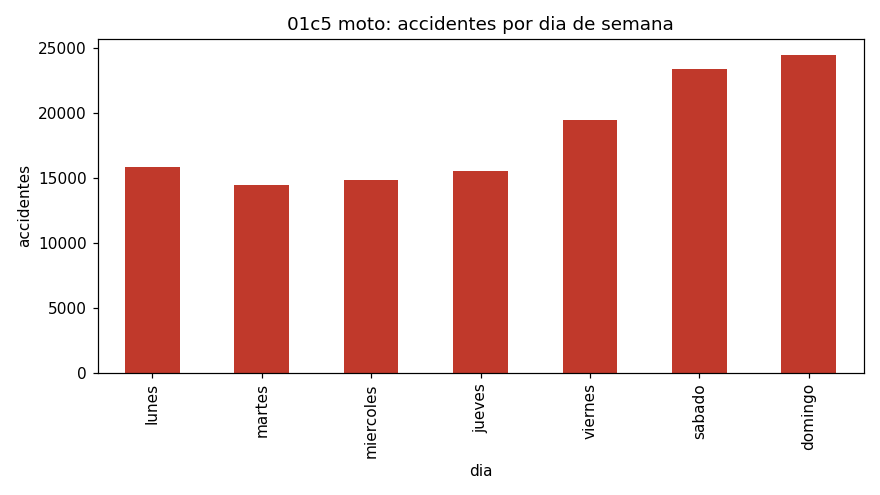

Source data for this figure (header and first rows):
dia, accidentes
lunes, 15854
martes, 14429
miercoles, 14815
jueves, 15556
viernes, 19438
sabado, 23382
domingo, 24484
